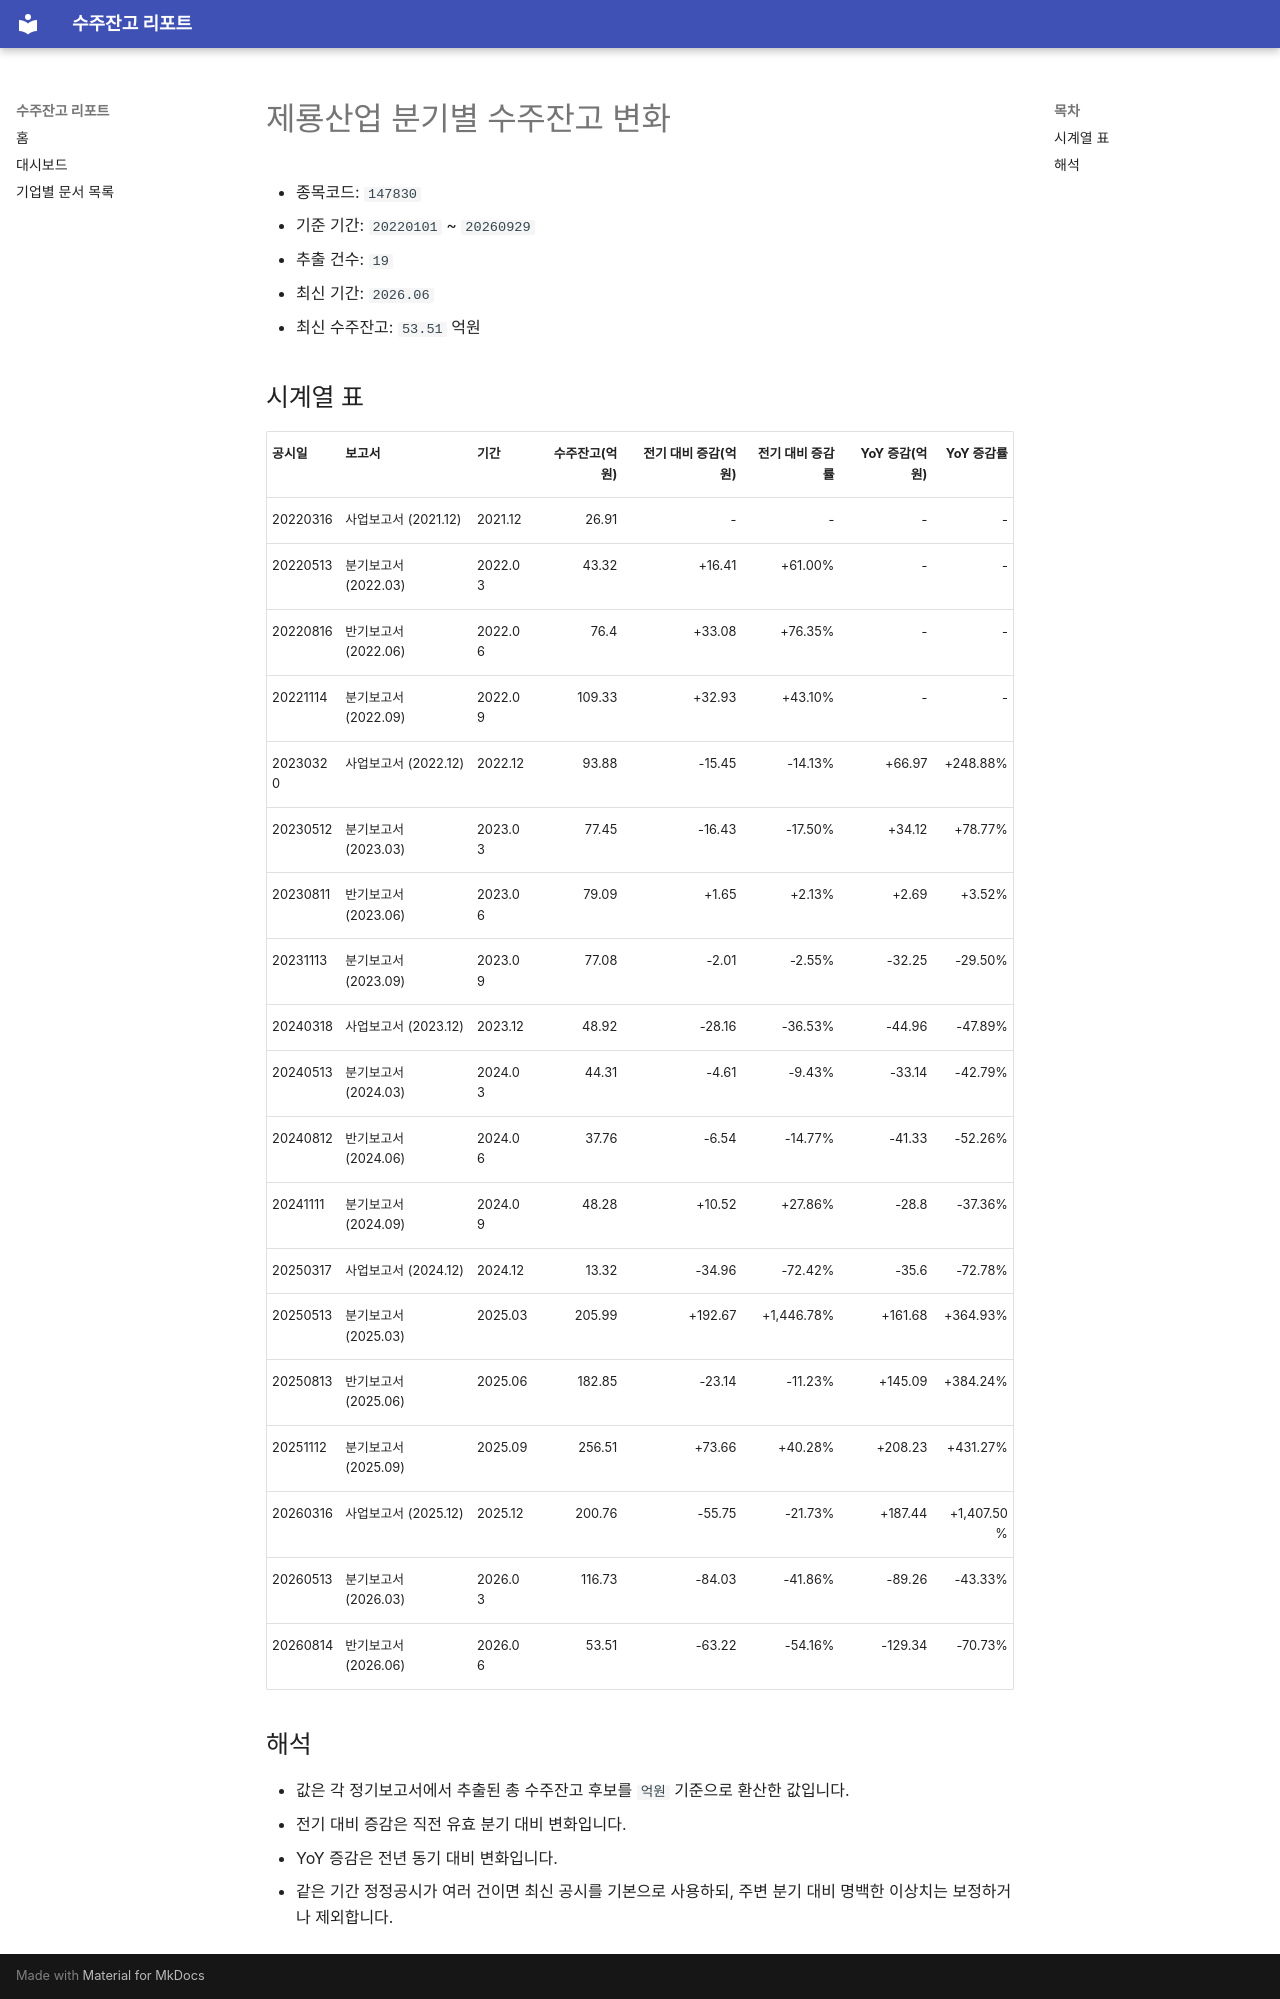

repository: agent-jaden/order-backlog-dashboard · page: companies/제룡산업_수주잔고(147830)/index.html · generator: mkdocs

# 제룡산업 분기별 수주잔고 변화

- 종목코드: `147830`
- 기준 기간: `20220101` ~ `20260929`
- 추출 건수: `19`
- 최신 기간: `2026.06`
- 최신 수주잔고: `53.51` 억원

## 시계열 표

| 공시일 | 보고서 | 기간 | 수주잔고(억원) | 전기 대비 증감(억원) | 전기 대비 증감률 | YoY 증감(억원) | YoY 증감률 |
| --- | --- | --- | ---: | ---: | ---: | ---: | ---: |
| 20220316 | 사업보고서 (2021.12) | 2021.12 | 26.91 | - | - | - | - |
| 20220513 | 분기보고서 (2022.03) | 2022.03 | 43.32 | +16.41 | +61.00% | - | - |
| 20220816 | 반기보고서 (2022.06) | 2022.06 | 76.4 | +33.08 | +76.35% | - | - |
| 20221114 | 분기보고서 (2022.09) | 2022.09 | 109.33 | +32.93 | +43.10% | - | - |
| 20230320 | 사업보고서 (2022.12) | 2022.12 | 93.88 | -15.45 | -14.13% | +66.97 | +248.88% |
| 20230512 | 분기보고서 (2023.03) | 2023.03 | 77.45 | -16.43 | -17.50% | +34.12 | +78.77% |
| 20230811 | 반기보고서 (2023.06) | 2023.06 | 79.09 | +1.65 | +2.13% | +2.69 | +3.52% |
| 20231113 | 분기보고서 (2023.09) | 2023.09 | 77.08 | -2.01 | -2.55% | -32.25 | -29.50% |
| 20240318 | 사업보고서 (2023.12) | 2023.12 | 48.92 | -28.16 | -36.53% | -44.96 | -47.89% |
| 20240513 | 분기보고서 (2024.03) | 2024.03 | 44.31 | -4.61 | -9.43% | -33.14 | -42.79% |
| 20240812 | 반기보고서 (2024.06) | 2024.06 | 37.76 | -6.54 | -14.77% | -41.33 | -52.26% |
| 20241111 | 분기보고서 (2024.09) | 2024.09 | 48.28 | +10.52 | +27.86% | -28.8 | -37.36% |
| 20250317 | 사업보고서 (2024.12) | 2024.12 | 13.32 | -34.96 | -72.42% | -35.6 | -72.78% |
| 20250513 | 분기보고서 (2025.03) | 2025.03 | 205.99 | +192.67 | +1,446.78% | +161.68 | +364.93% |
| 20250813 | 반기보고서 (2025.06) | 2025.06 | 182.85 | -23.14 | -11.23% | +145.09 | +384.24% |
| 20251112 | 분기보고서 (2025.09) | 2025.09 | 256.51 | +73.66 | +40.28% | +208.23 | +431.27% |
| 20260316 | 사업보고서 (2025.12) | 2025.12 | 200.76 | -55.75 | -21.73% | +187.44 | +1,407.50% |
| 20260513 | 분기보고서 (2026.03) | 2026.03 | 116.73 | -84.03 | -41.86% | -89.26 | -43.33% |
| 20260814 | 반기보고서 (2026.06) | 2026.06 | 53.51 | -63.22 | -54.16% | -129.34 | -70.73% |

## 해석

- 값은 각 정기보고서에서 추출된 총 수주잔고 후보를 `억원` 기준으로 환산한 값입니다.
- 전기 대비 증감은 직전 유효 분기 대비 변화입니다.
- YoY 증감은 전년 동기 대비 변화입니다.
- 같은 기간 정정공시가 여러 건이면 최신 공시를 기본으로 사용하되, 주변 분기 대비 명백한 이상치는 보정하거나 제외합니다.
